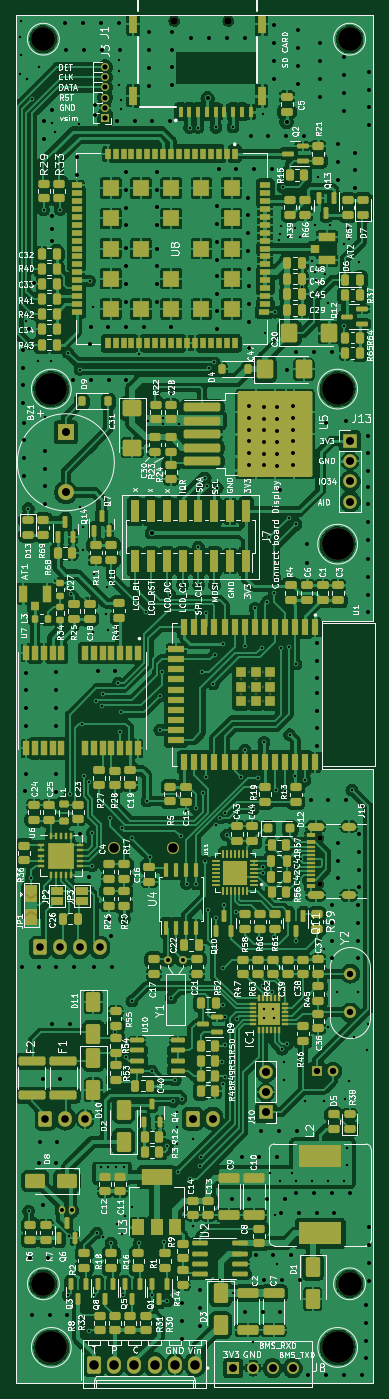
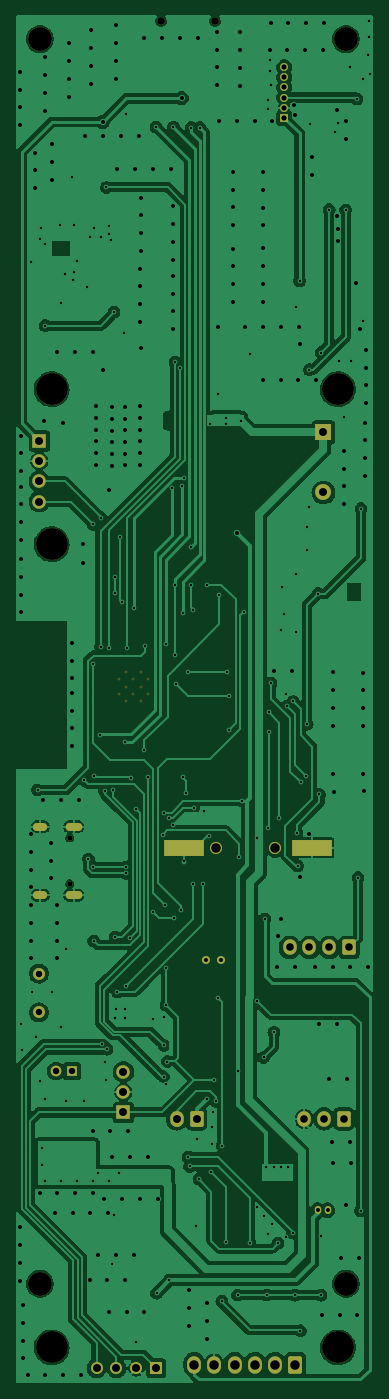
Circuit board: 6 layer files. Board 45.0 x 172.0 mm.
- bottom_copper: ph_portable_refrigerator_v2_hw-B_Cu.gbl (204142 bytes)
- bottom_mask: ph_portable_refrigerator_v2_hw-B_Mask.gbs (4576 bytes)
- top_copper: ph_portable_refrigerator_v2_hw-F_Cu.gtl (608318 bytes)
- top_mask: ph_portable_refrigerator_v2_hw-F_Mask.gts (28669 bytes)
- top_silk: ph_portable_refrigerator_v2_hw-F_Silkscreen.gto (367984 bytes)
- drill: ph_portable_refrigerator_v2_hw.drl (10634 bytes)

=== bottom_copper: ph_portable_refrigerator_v2_hw-B_Cu.gbl (204142 bytes, source omitted) ===
=== bottom_mask: ph_portable_refrigerator_v2_hw-B_Mask.gbs ===
%TF.GenerationSoftware,KiCad,Pcbnew,7.0.2*%
%TF.CreationDate,2023-05-22T14:03:59+07:00*%
%TF.ProjectId,ph_portable_refrigerator_v2_hw,70685f70-6f72-4746-9162-6c655f726566,rev?*%
%TF.SameCoordinates,Original*%
%TF.FileFunction,Soldermask,Bot*%
%TF.FilePolarity,Negative*%
%FSLAX46Y46*%
G04 Gerber Fmt 4.6, Leading zero omitted, Abs format (unit mm)*
G04 Created by KiCad (PCBNEW 7.0.2) date 2023-05-22 14:03:59*
%MOMM*%
%LPD*%
G01*
G04 APERTURE LIST*
G04 Aperture macros list*
%AMRoundRect*
0 Rectangle with rounded corners*
0 $1 Rounding radius*
0 $2 $3 $4 $5 $6 $7 $8 $9 X,Y pos of 4 corners*
0 Add a 4 corners polygon primitive as box body*
4,1,4,$2,$3,$4,$5,$6,$7,$8,$9,$2,$3,0*
0 Add four circle primitives for the rounded corners*
1,1,$1+$1,$2,$3*
1,1,$1+$1,$4,$5*
1,1,$1+$1,$6,$7*
1,1,$1+$1,$8,$9*
0 Add four rect primitives between the rounded corners*
20,1,$1+$1,$2,$3,$4,$5,0*
20,1,$1+$1,$4,$5,$6,$7,0*
20,1,$1+$1,$6,$7,$8,$9,0*
20,1,$1+$1,$8,$9,$2,$3,0*%
G04 Aperture macros list end*
%ADD10O,1.000000X1.000000*%
%ADD11R,1.000000X1.000000*%
%ADD12RoundRect,0.250000X-0.620000X-0.845000X0.620000X-0.845000X0.620000X0.845000X-0.620000X0.845000X0*%
%ADD13O,1.740000X2.190000*%
%ADD14C,4.000000*%
%ADD15C,1.000000*%
%ADD16R,1.700000X1.700000*%
%ADD17O,1.700000X1.700000*%
%ADD18R,1.508000X1.508000*%
%ADD19C,1.508000*%
%ADD20C,3.000000*%
%ADD21C,0.950000*%
%ADD22C,1.500000*%
%ADD23R,2.000000X2.000000*%
%ADD24C,2.000000*%
%ADD25C,0.300000*%
%ADD26C,0.650000*%
%ADD27O,2.100000X1.000000*%
%ADD28O,1.800000X1.000000*%
%ADD29RoundRect,0.250000X-0.600000X-0.725000X0.600000X-0.725000X0.600000X0.725000X-0.600000X0.725000X0*%
%ADD30O,1.700000X1.950000*%
%ADD31O,0.800000X1.000000*%
%ADD32R,5.000000X2.000000*%
%ADD33C,1.524000*%
%ADD34RoundRect,0.250000X-0.600000X-0.750000X0.600000X-0.750000X0.600000X0.750000X-0.600000X0.750000X0*%
%ADD35O,1.700000X2.000000*%
%ADD36R,1.350000X1.350000*%
%ADD37O,1.350000X1.350000*%
G04 APERTURE END LIST*
D10*
%TO.C,J3*%
X46250000Y-28525000D03*
X46250000Y-29795000D03*
X46250000Y-31065000D03*
X46250000Y-32335000D03*
X46250000Y-33605000D03*
D11*
X46250000Y-34875000D03*
%TD*%
D12*
%TO.C,J11*%
X44875000Y-191650000D03*
D13*
X47415000Y-191650000D03*
X49955000Y-191650000D03*
X52495000Y-191650000D03*
X55035000Y-191650000D03*
X57575000Y-191650000D03*
%TD*%
D14*
%TO.C,REF\u002A\u002A*%
X39500000Y-189500000D03*
%TD*%
D15*
%TO.C,Y1*%
X54145000Y-140725000D03*
X56045000Y-140725000D03*
%TD*%
D14*
%TO.C,REF\u002A\u002A*%
X75500000Y-88500000D03*
%TD*%
D16*
%TO.C,J10*%
X66475000Y-159950000D03*
D17*
X66475000Y-157410000D03*
X66475000Y-154870000D03*
%TD*%
D14*
%TO.C,REF\u002A\u002A*%
X75500000Y-69000000D03*
%TD*%
D18*
%TO.C,J8*%
X62350000Y-192100000D03*
D19*
X64850000Y-192100000D03*
X67350000Y-192100000D03*
X69850000Y-192100000D03*
%TD*%
D20*
%TO.C,REF\u002A\u002A*%
X77000000Y-181500000D03*
%TD*%
D21*
%TO.C,J1*%
X61750000Y-22707500D03*
X54950000Y-22707500D03*
%TD*%
D20*
%TO.C,REF\u002A\u002A*%
X38500000Y-181500000D03*
%TD*%
D14*
%TO.C,REF\u002A\u002A*%
X39500000Y-69000000D03*
%TD*%
D20*
%TO.C,REF\u002A\u002A*%
X38500000Y-25000000D03*
%TD*%
D22*
%TO.C,Y2*%
X77100000Y-142500000D03*
X77100000Y-147380000D03*
%TD*%
D20*
%TO.C,REF\u002A\u002A*%
X77000000Y-25000000D03*
%TD*%
D14*
%TO.C,REF\u002A\u002A*%
X75500000Y-189500000D03*
%TD*%
D23*
%TO.C,BZ1*%
X41325000Y-74400000D03*
D24*
X41325000Y-82000000D03*
%TD*%
D25*
%TO.C,U1*%
X67050000Y-105497500D03*
X67050000Y-107332500D03*
X66132500Y-104580000D03*
X66132500Y-106415000D03*
X66132500Y-108250000D03*
X65215000Y-105497500D03*
X65215000Y-107332500D03*
X64297500Y-104580000D03*
X64297500Y-106415000D03*
X64297500Y-108250000D03*
X63380000Y-105497500D03*
X63380000Y-107332500D03*
%TD*%
D16*
%TO.C,J13*%
X77050000Y-75530000D03*
D17*
X77050000Y-78070000D03*
X77050000Y-80610000D03*
X77050000Y-83150000D03*
%TD*%
D26*
%TO.C,J15*%
X73225000Y-131215000D03*
X73225000Y-125435000D03*
D27*
X72725000Y-132645000D03*
D28*
X76905000Y-132645000D03*
D27*
X72725000Y-124005000D03*
D28*
X76905000Y-124005000D03*
%TD*%
D29*
%TO.C,J12*%
X38075000Y-139205000D03*
D30*
X40575000Y-139205000D03*
X43075000Y-139205000D03*
X45575000Y-139205000D03*
%TD*%
D31*
%TO.C,J5*%
X42050000Y-172275000D03*
X40800000Y-172275000D03*
%TD*%
D29*
%TO.C,J14*%
X38750000Y-160750000D03*
D30*
X41250000Y-160750000D03*
X43750000Y-160750000D03*
%TD*%
D32*
%TO.C,BT1*%
X58800000Y-126650000D03*
X42800000Y-126650000D03*
D33*
X54800000Y-126650000D03*
X47400000Y-126650000D03*
%TD*%
D34*
%TO.C,J6*%
X57275000Y-160725000D03*
D35*
X59775000Y-160725000D03*
%TD*%
D36*
%TO.C,J9*%
X72925000Y-154750000D03*
D37*
X74925000Y-154750000D03*
%TD*%
M02*

=== top_copper: ph_portable_refrigerator_v2_hw-F_Cu.gtl (608318 bytes, source omitted) ===
=== top_mask: ph_portable_refrigerator_v2_hw-F_Mask.gts (28669 bytes, source omitted) ===
=== top_silk: ph_portable_refrigerator_v2_hw-F_Silkscreen.gto (367984 bytes, source omitted) ===
=== drill: ph_portable_refrigerator_v2_hw.drl (10634 bytes, source omitted) ===
